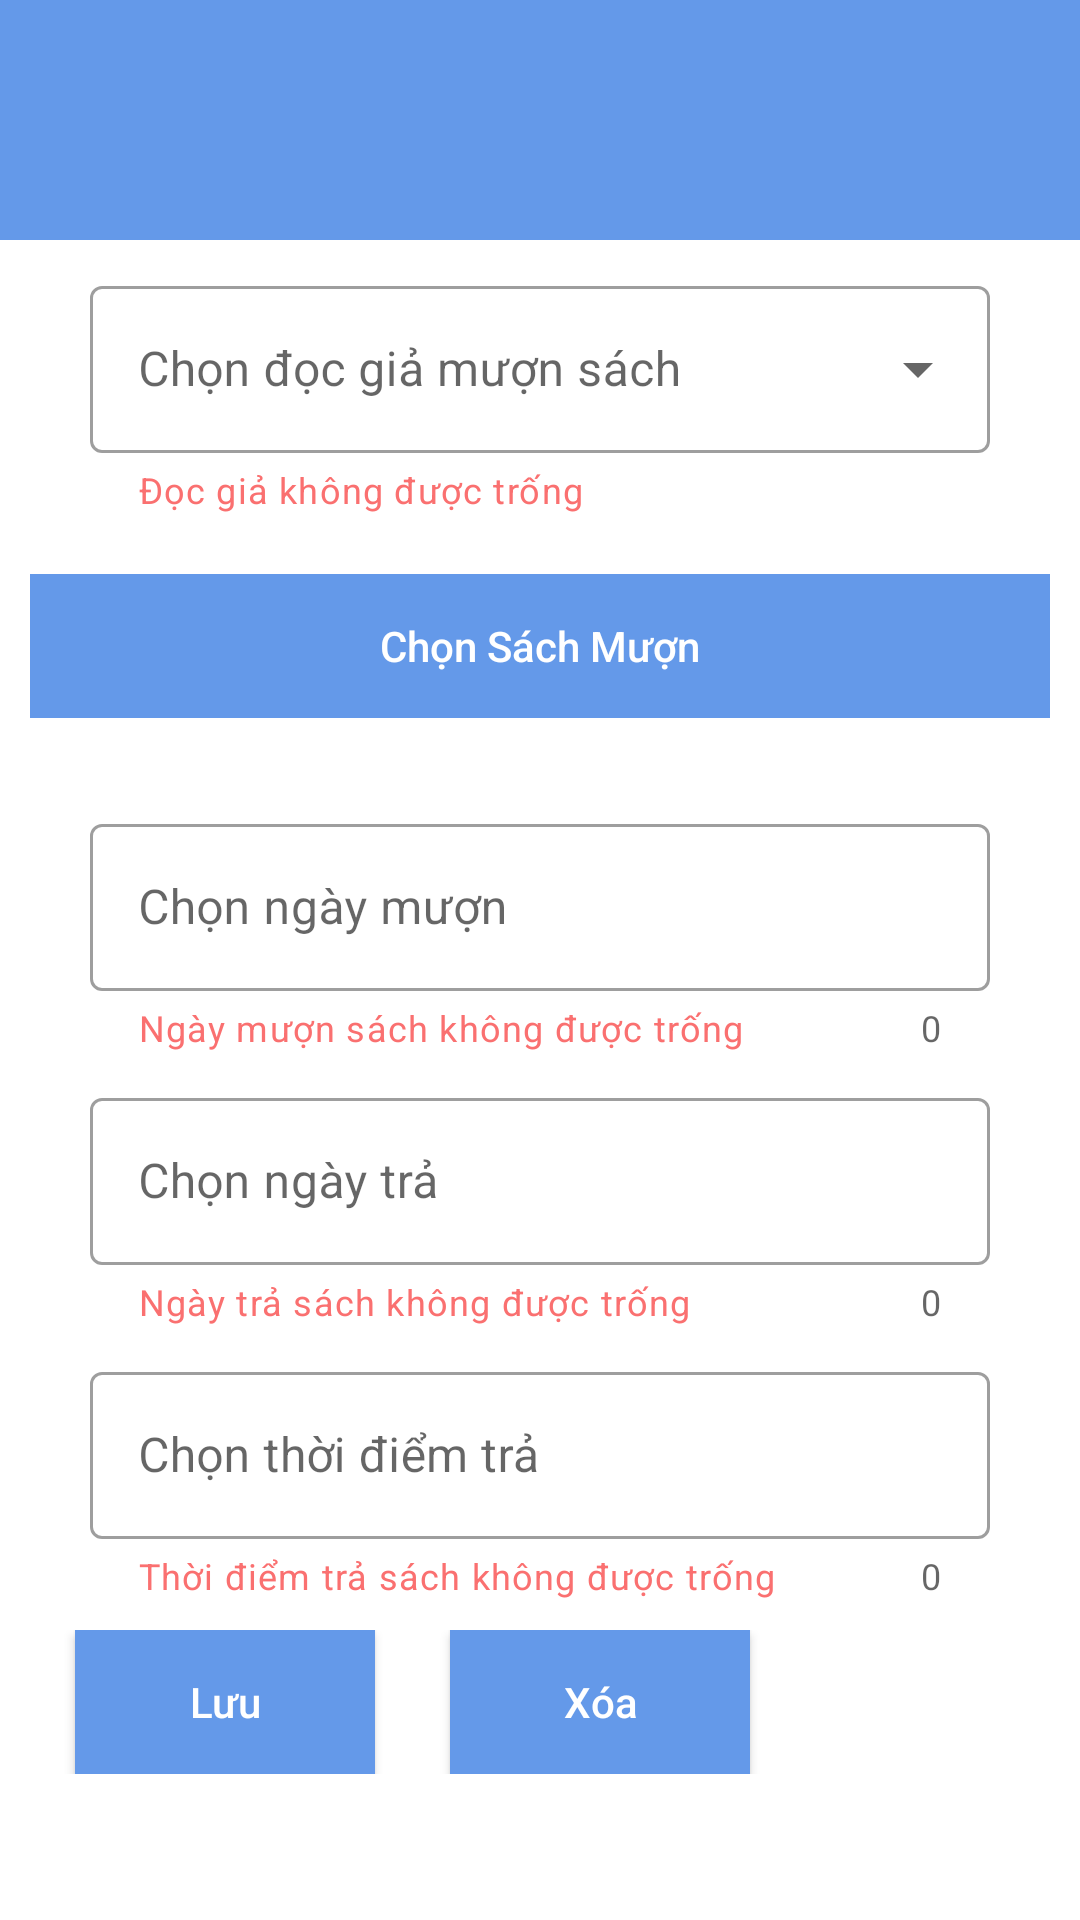

This screen was rendered from an Android layout file. Write that file and the resources it references.
<!-- AndroidManifest.xml: application theme Theme.EbookApp -->
<!-- res/layout/activity_borrowing_edit.xml -->
<?xml version="1.0" encoding="utf-8"?>
<LinearLayout xmlns:android="http://schemas.android.com/apk/res/android"
    xmlns:app="http://schemas.android.com/apk/res-auto"
    xmlns:tools="http://schemas.android.com/tools"
    android:layout_width="match_parent"
    android:layout_height="match_parent"
    tools:context=".View.Borrowing_Edit_Activity"
    android:orientation="vertical"
    >
    <LinearLayout
        android:layout_width="match_parent"
        android:layout_height="wrap_content"
        android:orientation="horizontal"
        android:background="#6499E9"
        android:padding="25dp"
        >
        <ImageView
            android:layout_width="30dp"
            android:layout_height="30dp"
            app:srcCompat="@drawable/back"
            android:clickable="true"
            android:id="@+id/btn_Back"
            />
    </LinearLayout>

    <ScrollView
        android:layout_width="match_parent"
        android:layout_height="match_parent"
        >

        <LinearLayout
            android:layout_width="match_parent"
            android:layout_height="match_parent"
            android:orientation="vertical">

            <com.google.android.material.textfield.TextInputLayout
                android:layout_width="match_parent"
                android:layout_height="wrap_content"
                android:layout_marginStart="30dp"
                android:layout_marginEnd="30dp"
                android:layout_marginBottom="10dp"
                android:layout_marginTop="10dp"
                app:helperTextTextColor="#FA7070"
                style="@style/Widget.MaterialComponents.TextInputLayout.OutlinedBox.ExposedDropdownMenu"
                app:helperText="Đọc giả không được trống"
                android:hint="Chọn đọc giả mượn sách">
                <AutoCompleteTextView
                    android:layout_width="match_parent"
                    android:layout_height="wrap_content"
                    android:inputType="none"
                    android:id="@+id/readerSpinner"
                    />
            </com.google.android.material.textfield.TextInputLayout>

            <LinearLayout
                android:layout_width="match_parent"
                android:layout_height="wrap_content"
                android:orientation="horizontal"
                android:layout_margin="10dp"
                android:gravity="center"
                >
                <android.widget.Button
                    android:layout_width="wrap_content"
                    android:layout_height="wrap_content"
                    android:id="@+id/btn_choose"
                    android:background="#6499E9"
                    android:text="Chọn Sách Mượn"
                    android:textAllCaps="false"
                    android:gravity="center"
                    android:layout_weight="1"
                    android:textColor="@color/white"
                    />
            </LinearLayout>
            <GridView
                android:layout_width="match_parent"
                android:layout_height="wrap_content"
                android:id="@+id/lvBook"
                android:layout_marginTop="10dp"
                android:layout_marginBottom="10dp"
                android:numColumns="3"
                />


            <com.google.android.material.textfield.TextInputLayout
                android:layout_width="match_parent"
                android:layout_height="wrap_content"
                android:hint="Chọn ngày mượn"
                android:layout_marginStart="30dp"
                android:layout_marginEnd="30dp"
                android:layout_marginBottom="10dp"
                app:endIconMode="clear_text"
                app:counterEnabled="true"
                app:helperText="Ngày mượn sách không được trống"
                app:helperTextTextColor="#FA7070"

                style="@style/Widget.MaterialComponents.TextInputLayout.OutlinedBox"
                >
                <com.google.android.material.textfield.TextInputEditText
                    android:layout_width="match_parent"
                    android:id="@+id/borrowDay"
                    android:layout_height="wrap_content"
                    android:clickable="false"
                    android:cursorVisible="false"
                    android:focusable="false"
                    android:focusableInTouchMode="false"
                    />
            </com.google.android.material.textfield.TextInputLayout>


            <com.google.android.material.textfield.TextInputLayout
                android:layout_width="match_parent"
                android:layout_height="wrap_content"
                android:hint="Chọn ngày trả"
                android:layout_marginStart="30dp"
                android:layout_marginEnd="30dp"
                android:layout_marginBottom="10dp"
                app:endIconMode="clear_text"
                app:counterEnabled="true"
                android:id="@+id/tilreturnDay"
                app:helperText="Ngày trả sách không được trống"
                app:helperTextTextColor="#FA7070"
                style="@style/Widget.MaterialComponents.TextInputLayout.OutlinedBox"
                >
                <com.google.android.material.textfield.TextInputEditText
                    android:layout_width="match_parent"
                    android:id="@+id/returnDay"
                    android:layout_height="wrap_content"
                    android:clickable="false"
                    android:cursorVisible="false"
                    android:focusable="false"
                    android:focusableInTouchMode="false"
                    />
            </com.google.android.material.textfield.TextInputLayout>

            <com.google.android.material.textfield.TextInputLayout
                android:layout_width="match_parent"
                android:layout_height="wrap_content"
                android:hint="Chọn thời điểm trả"
                android:id="@+id/tilreturnTime"
                android:layout_marginStart="30dp"
                android:layout_marginEnd="30dp"
                android:layout_marginBottom="10dp"
                app:endIconMode="clear_text"
                app:counterEnabled="true"
                app:helperText="Thời điểm trả sách không được trống"
                app:helperTextTextColor="#FA7070"
                style="@style/Widget.MaterialComponents.TextInputLayout.OutlinedBox"
                >
                <com.google.android.material.textfield.TextInputEditText
                    android:layout_width="match_parent"
                    android:id="@+id/returnTime"
                    android:layout_height="wrap_content"
                    android:clickable="false"
                    android:cursorVisible="false"
                    android:focusable="false"
                    android:focusableInTouchMode="false"
                    />
            </com.google.android.material.textfield.TextInputLayout>

            <LinearLayout
                android:layout_width="match_parent"
                android:layout_height="wrap_content"
                android:orientation="horizontal"
                >
                <android.widget.Button
                    android:layout_width="100dp"
                    android:layout_height="wrap_content"
                    android:background="#6499E9"
                    android:layout_marginLeft="25dp"
                    android:text="Lưu"
                    android:textAllCaps="false"
                    android:textColor="#fff"
                    android:id="@+id/btn_Save"/>
                <android.widget.Button
                    android:layout_width="100dp"
                    android:layout_height="wrap_content"
                    android:background="#6499E9"
                    android:layout_marginLeft="25dp"
                    android:text="Xóa"
                    android:textAllCaps="false"
                    android:textColor="#fff"
                    android:id="@+id/btn_Delete"
                    />
            </LinearLayout>
        </LinearLayout>
    </ScrollView>

</LinearLayout>
<!-- resources referenced by this layout -->
<resources>
  <style name="Theme.EbookApp" parent="Theme.MaterialComponents.Light.NoActionBar">
          
          <item name="colorPrimary">@color/purple_500</item>
          <item name="colorPrimaryDark">@color/purple_700</item>
          <item name="colorAccent">@color/teal_200</item>
          
          <item name="windowActionBar">false</item>
          <item name="windowNoTitle">true</item>
      </style>
  <!-- not gathered from this repository: default colours our renderer supplied (Android Studio template values) -->
  <color name="purple_500">#FF6200EE</color>
  <color name="purple_700">#FF3700B3</color>
  <color name="teal_200">#FF03DAC5</color>
  <color name="white">#FFFFFFFF</color>
</resources>
